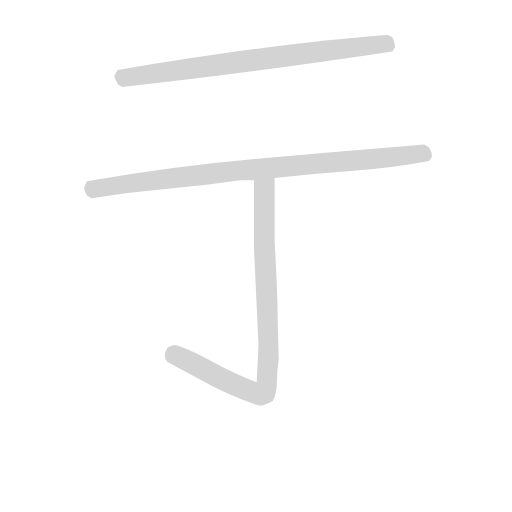
t = 0.00 s
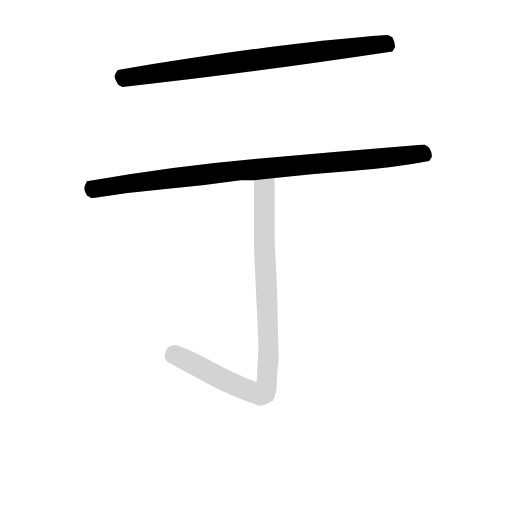
t = 2.00 s
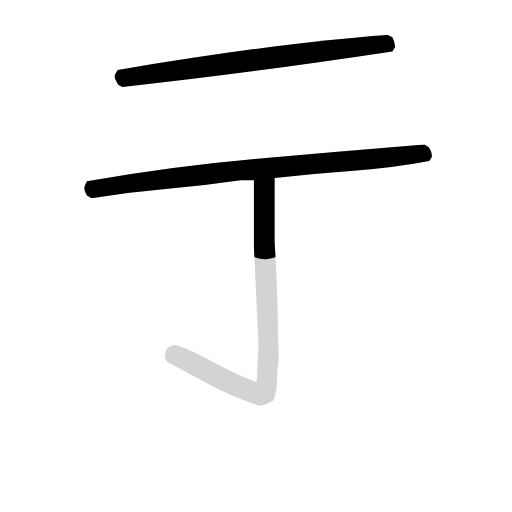
t = 2.19 s
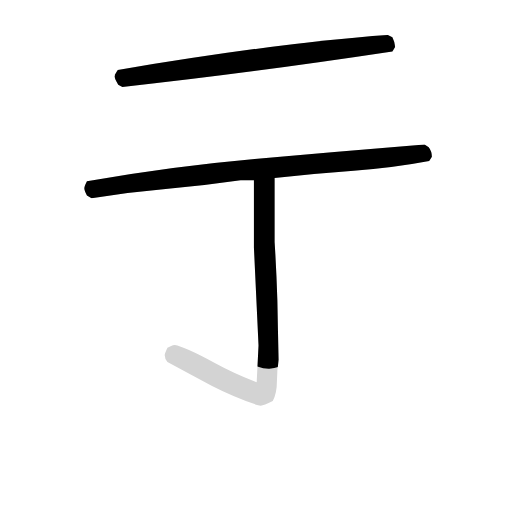
t = 2.38 s
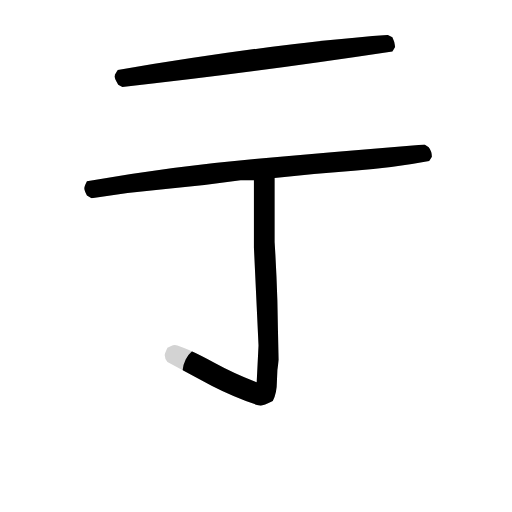
t = 2.57 s
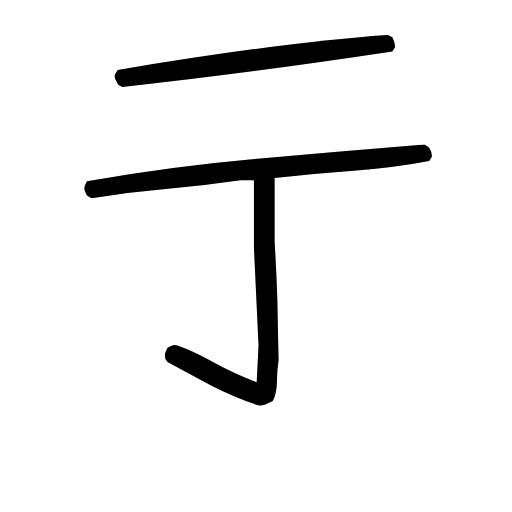
t = 3.05 s

The animated SVG that drew these frames (rendered in a browser with its animation timeline set to each time). Animation: 3 CSS @keyframes rules; one cycle of 3.05 s.

<svg version="1.1" viewBox="0 0 1024 1024" xmlns="http://www.w3.org/2000/svg">
  <!-- <g stroke="lightgray" stroke-width="4"
     transform="scale(4, 4)">
    <line x1="0" y1="0" x2="256" y2="0"></line>
    <line x1="0" y1="0" x2="0" y2="256"></line>
    <line x1="256" y1="0" x2="256" y2="256"></line>
    <line x1="0" y1="256" x2="256" y2="256"></line>
  </g>        -->
  <g transform="scale(0.92, -0.92) translate(60, -830)">
    <style type="text/css">
      
        @keyframes keyframes0 {
          from {
            stroke: black;
            stroke-dashoffset: 845;
            stroke-width: 128;
          }
          73% {
            animation-timing-function: step-end;
            stroke: black;
            stroke-dashoffset: 0;
            stroke-width: 128;
          }
          to {
            stroke: black;
            stroke-width: 151;
          }
        }
        #make-me-a-hanzi-animation-0 {
          animation: keyframes0 0.9376627604166666s both;
          animation-delay: 0s;
          animation-timing-function: linear;
        }
      
        @keyframes keyframes1 {
          from {
            stroke: black;
            stroke-dashoffset: 992;
            stroke-width: 128;
          }
          76% {
            animation-timing-function: step-end;
            stroke: black;
            stroke-dashoffset: 0;
            stroke-width: 128;
          }
          to {
            stroke: black;
            stroke-width: 151;
          }
        }
        #make-me-a-hanzi-animation-1 {
          animation: keyframes1 1.0572916666666667s both;
          animation-delay: 0.9376627604166666s;
          animation-timing-function: linear;
        }
      
        @keyframes keyframes2 {
          from {
            stroke: black;
            stroke-dashoffset: 939;
            stroke-width: 128;
          }
          75% {
            animation-timing-function: step-end;
            stroke: black;
            stroke-dashoffset: 0;
            stroke-width: 128;
          }
          to {
            stroke: black;
            stroke-width: 151;
          }
        }
        #make-me-a-hanzi-animation-2 {
          animation: keyframes2 1.01416015625s both;
          animation-delay: 1.9949544270833335s;
          animation-timing-function: linear;
        }
      
    </style>
    
      <path d="M 206 641 Q 474 670 793 718 L 799 728 Q 799 737 793 749 L 783 754 Q 553 738 196 678 L 190 668 L 189 664 Q 189 659 197 646 L 206 641 Z" fill="lightgray"></path>
    
      <path d="M 537 443 Q 624 453 709 459 Q 794 465 873 480 L 879 489 Q 879 501 872 510 L 863 516 Q 679 501 493.5 484.5 Q 308 468 129 436 Q 123 424 123 421 Q 123 417 129 405 L 139 399 Q 219 412 300 419 Q 381 426 463 438 L 492 438 L 537 443 Z" fill="lightgray"></path>
    
      <path d="M 507 -52 Q 513 -52 533 -42 Q 542 -25 542 1 Q 542 26 546 48 Q 544 112 543 177 Q 541 241 537 304 L 537 443 C 537 473 492 468 492 438 L 492 292 L 502 79 L 498 -1 Q 447 19 407 41 Q 340 77 320 80 Q 316 80 312 78 Q 307 76 304 74 Q 298 61 298 58 Q 298 50 304 43 Q 352 17 401 -9 Q 450 -34 501 -51 L 507 -52 Z" fill="lightgray"></path>
    
    
      <clipPath id="make-me-a-hanzi-clip-0">
        <path d="M 206 641 Q 474 670 793 718 L 799 728 Q 799 737 793 749 L 783 754 Q 553 738 196 678 L 190 668 L 189 664 Q 189 659 197 646 L 206 641 Z"></path>
      </clipPath>
      <path clip-path="url(#make-me-a-hanzi-clip-0)" d="M 200 663 L 687 725 L 778 735 L 783 731" fill="none" id="make-me-a-hanzi-animation-0" stroke-dasharray="717 1434" stroke-linecap="round"></path>
    
      <clipPath id="make-me-a-hanzi-clip-1">
        <path d="M 537 443 Q 624 453 709 459 Q 794 465 873 480 L 879 489 Q 879 501 872 510 L 863 516 Q 679 501 493.5 484.5 Q 308 468 129 436 Q 123 424 123 421 Q 123 417 129 405 L 139 399 Q 219 412 300 419 Q 381 426 463 438 L 492 438 L 537 443 Z"></path>
      </clipPath>
      <path clip-path="url(#make-me-a-hanzi-clip-1)" d="M 134 421 L 549 468 L 857 497 L 864 492" fill="none" id="make-me-a-hanzi-animation-1" stroke-dasharray="864 1728" stroke-linecap="round"></path>
    
      <clipPath id="make-me-a-hanzi-clip-2">
        <path d="M 507 -52 Q 513 -52 533 -42 Q 542 -25 542 1 Q 542 26 546 48 Q 544 112 543 177 Q 541 241 537 304 L 537 443 C 537 473 492 468 492 438 L 492 292 L 502 79 L 498 -1 Q 447 19 407 41 Q 340 77 320 80 Q 316 80 312 78 Q 307 76 304 74 Q 298 61 298 58 Q 298 50 304 43 Q 352 17 401 -9 Q 450 -34 501 -51 L 507 -52 Z"></path>
      </clipPath>
      <path clip-path="url(#make-me-a-hanzi-clip-2)" d="M 530 435 L 514 416 L 524 83 L 516 -18 L 502 -26 L 473 -17 L 315 63" fill="none" id="make-me-a-hanzi-animation-2" stroke-dasharray="811 1622" stroke-linecap="round"></path>
    
  </g>
</svg>
